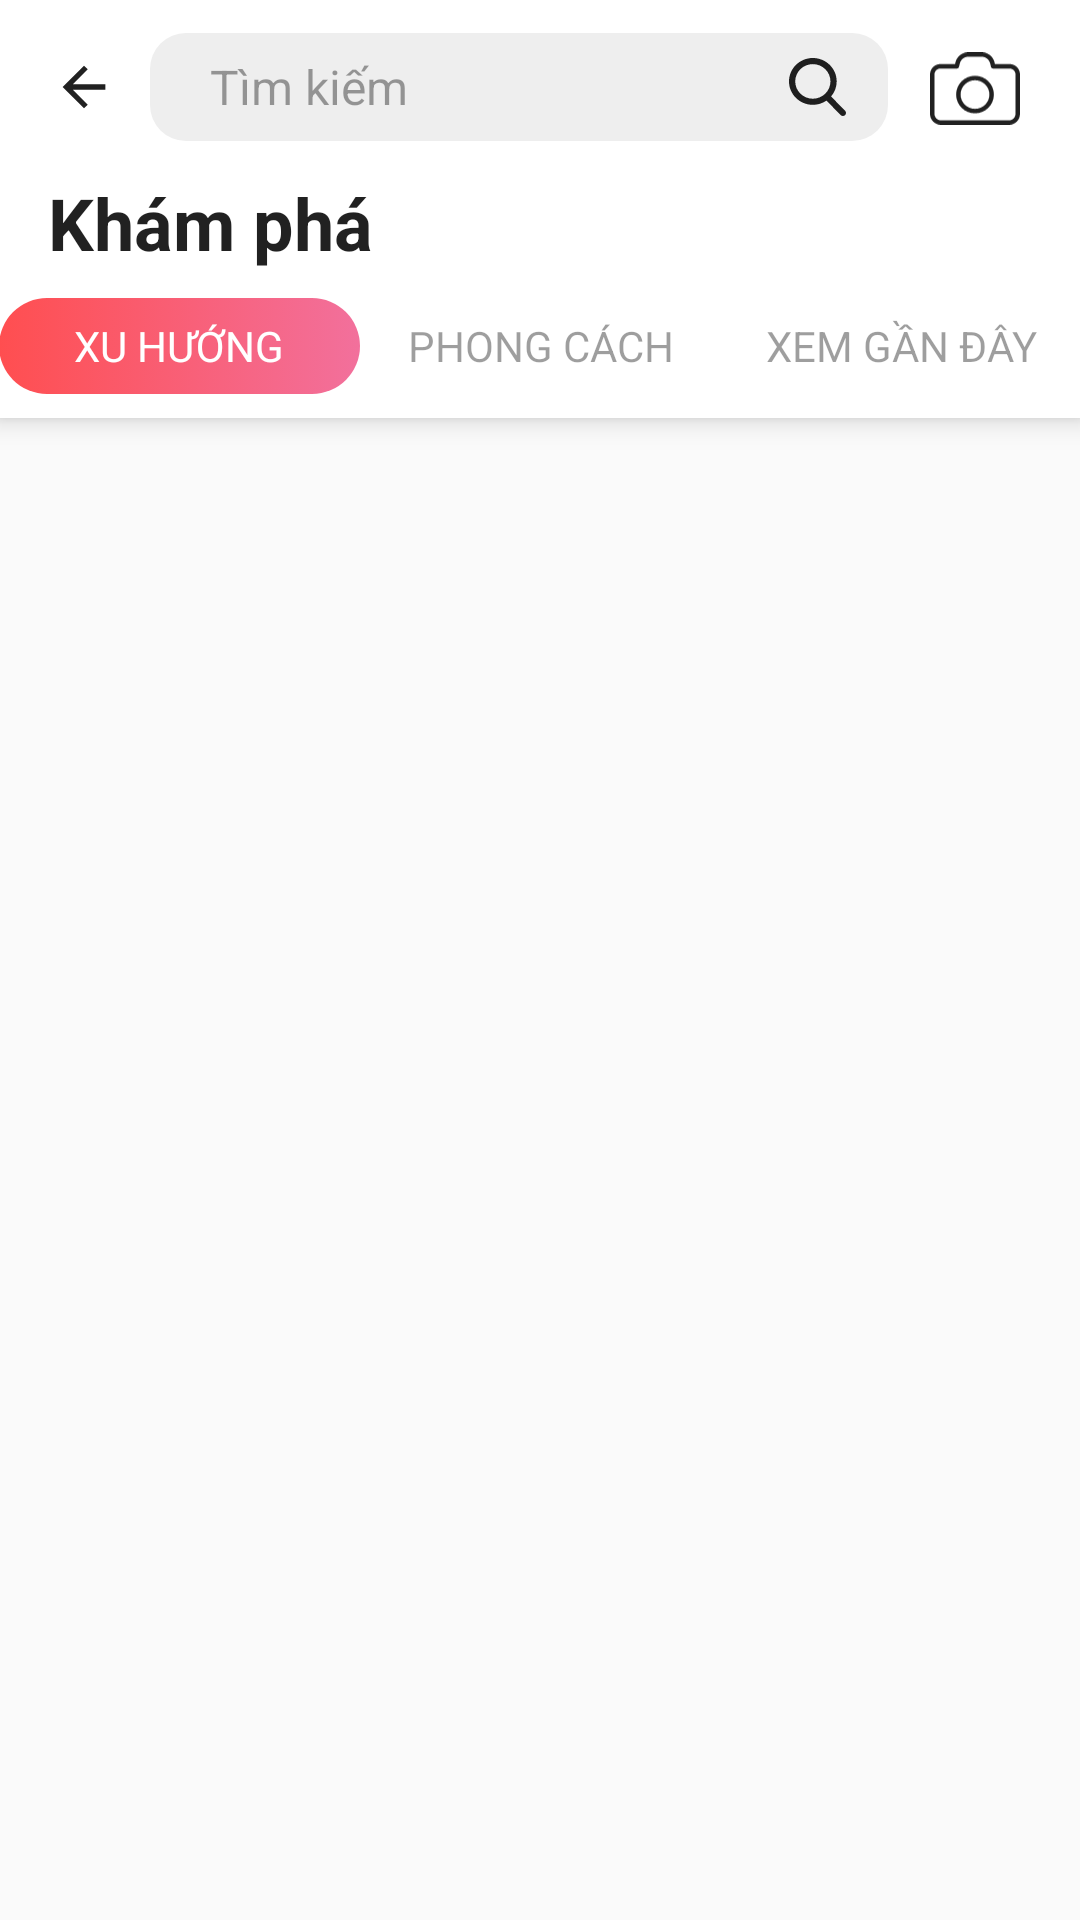

The Android layout XML behind this screen, and the referenced resources:
<!-- AndroidManifest.xml: application theme AppTheme -->
<!-- res/layout/activity_explore.xml -->
<?xml version="1.0" encoding="utf-8"?>
<android.support.constraint.ConstraintLayout xmlns:android="http://schemas.android.com/apk/res/android"
    xmlns:app="http://schemas.android.com/apk/res-auto"
    xmlns:tools="http://schemas.android.com/tools"
    android:layout_width="match_parent"
    android:layout_height="match_parent"
    tools:context=".activity.ExploreActivity">

    <android.support.constraint.ConstraintLayout
        android:id="@+id/constraintLayout"
        android:layout_width="match_parent"
        android:layout_height="57dp"
        android:background="@color/colorWhite"
        android:elevation="5dp"
        app:layout_constraintEnd_toEndOf="parent"
        app:layout_constraintStart_toStartOf="parent"
        app:layout_constraintTop_toTopOf="parent">

        <ImageView
            android:id="@+id/imgBack"
            android:layout_width="16dp"
            android:layout_height="16dp"
            android:layout_marginStart="20dp"
            android:layout_marginTop="21dp"
            android:src="@drawable/ic_arrow_back_black"
            app:layout_constraintBottom_toBottomOf="parent"
            app:layout_constraintStart_toStartOf="parent"
            app:layout_constraintTop_toTopOf="parent"
            app:layout_constraintVertical_bias="0.0" />

        <LinearLayout
            android:id="@+id/linearSearch"
            android:layout_width="0dp"
            android:layout_height="36dp"
            android:layout_marginEnd="14dp"
            android:layout_marginStart="14dp"
            android:layout_marginTop="11dp"
            android:background="@drawable/edt_search_dark"
            android:orientation="horizontal"
            android:paddingLeft="20dp"
            android:paddingRight="14dp"
            android:weightSum="1"
            app:layout_constraintBottom_toBottomOf="parent"
            app:layout_constraintEnd_toStartOf="@+id/imgCamera"
            app:layout_constraintStart_toEndOf="@+id/imgBack"
            app:layout_constraintTop_toTopOf="parent"
            app:layout_constraintVertical_bias="0.0">

            <EditText
                android:id="@+id/edtSearchContent"
                android:layout_width="match_parent"
                android:layout_height="match_parent"
                android:layout_weight="1"
                android:background="@android:color/transparent"
                android:enabled="false"
                android:gravity="center_vertical"
                android:singleLine="true"
                android:text="Tìm kiếm"
                android:textColor="#61000000"
                android:textSize="16dp" />

            <ImageView
                android:id="@+id/imgSearch"
                android:layout_width="19dp"
                android:layout_height="20dp"
                android:layout_gravity="center_vertical"
                android:src="@drawable/ic_search_black" />
        </LinearLayout>

        <ImageView
            android:id="@+id/imgCamera"
            android:layout_width="30dp"
            android:layout_height="25dp"
            android:layout_marginEnd="20dp"
            android:layout_marginTop="17dp"
            android:src="@drawable/ic_camera_black"
            app:layout_constraintBottom_toBottomOf="parent"
            app:layout_constraintEnd_toEndOf="parent"
            app:layout_constraintTop_toTopOf="parent"
            app:layout_constraintVertical_bias="0.0" />
    </android.support.constraint.ConstraintLayout>

    <android.support.constraint.ConstraintLayout
        android:id="@+id/constraintTab"
        android:layout_width="match_parent"
        android:layout_height="wrap_content"
        android:background="@color/colorWhite"
        android:elevation="5dp"
        app:layout_constraintEnd_toEndOf="parent"
        app:layout_constraintStart_toStartOf="parent"
        app:layout_constraintTop_toBottomOf="@+id/constraintLayout">

        <TextView
            android:id="@+id/textView"
            android:layout_width="wrap_content"
            android:layout_height="wrap_content"
            android:layout_marginEnd="8dp"
            android:layout_marginStart="16dp"
            android:layout_marginTop="1dp"
            android:text="Khám phá"
            android:textColor="#DE000000"
            android:textSize="24sp"
            android:textStyle="bold"
            app:layout_constraintEnd_toEndOf="parent"
            app:layout_constraintHorizontal_bias="0.0"
            app:layout_constraintStart_toStartOf="parent"
            app:layout_constraintTop_toTopOf="parent" />

        <RadioGroup
            android:layout_width="match_parent"
            android:layout_height="wrap_content"
            android:layout_marginBottom="8dp"
            android:layout_marginTop="9dp"
            android:orientation="horizontal"
            android:paddingLeft="@dimen/paddding_general"
            android:paddingRight="@dimen/paddding_general"
            android:weightSum="3"
            android:checkedButton="@+id/rdbTrend"
            app:layout_constraintBottom_toBottomOf="parent"
            app:layout_constraintEnd_toEndOf="parent"
            app:layout_constraintStart_toStartOf="parent"
            app:layout_constraintTop_toBottomOf="@+id/textView"
            app:layout_constraintVertical_bias="0.0">

            <RadioButton
                android:id="@+id/rdbTrend"
                android:layout_width="match_parent"
                android:layout_height="32dp"
                android:layout_marginRight="@dimen/margin_item"
                android:layout_weight="1"
                android:background="@drawable/tab_explore"
                android:button="@null"
                android:gravity="center"
                android:text="XU HƯỚNG"
                android:textColor="@drawable/tab_explore" />

            <RadioButton
                android:id="@+id/rdbStyle"
                android:layout_width="match_parent"
                android:layout_height="32dp"
                android:layout_marginLeft="@dimen/margin_item"
                android:layout_marginRight="@dimen/margin_item"
                android:layout_weight="1"
                android:background="@drawable/tab_explore"
                android:button="@null"
                android:gravity="center"
                android:text="PHONG CÁCH"
                android:textColor="@drawable/tab_explore" />

            <RadioButton
                android:id="@+id/rdbSeen"
                android:layout_width="match_parent"
                android:layout_height="32dp"
                android:layout_marginLeft="@dimen/margin_item"
                android:layout_weight="1"
                android:background="@drawable/tab_explore"
                android:button="@null"
                android:gravity="center"
                android:text="XEM GẦN ĐÂY"
                android:textColor="@drawable/tab_explore" />

        </RadioGroup>

    </android.support.constraint.ConstraintLayout>
</android.support.constraint.ConstraintLayout>
<!-- resources referenced by this layout -->
<resources>
  <color name="colorWhite">#ffffff</color>
  <!-- drawable edt_search_dark (drawable) -->
  <?xml version="1.0" encoding="utf-8"?>
  <shape xmlns:android="http://schemas.android.com/apk/res/android"
      android:shape="rectangle">
  
      <solid android:color="#EEEEEE"/>
      <corners android:radius="12dp"/>
  
  </shape>
  <!-- drawable ic_arrow_back_black (drawable) -->
  <vector android:height="24dp" android:viewportHeight="18"
      android:viewportWidth="18" android:width="24dp" xmlns:android="http://schemas.android.com/apk/res/android">
      <path android:fillColor="#DE000000" android:pathData="M17.0156,8.0156L17.0156,9.9844L4.8281,9.9844L10.4063,15.6094L9,17.0156L0.9844,9L9,0.9844L10.4063,2.3906L4.8281,8.0156L17.0156,8.0156Z"/>
  </vector>
  <!-- drawable ic_search_black (drawable) -->
  <vector android:autoMirrored="true" android:height="48dp"
      android:viewportHeight="48" android:viewportWidth="47"
      android:width="47dp" xmlns:android="http://schemas.android.com/apk/res/android">
      <path android:fillColor="#DE000000" android:pathData="M46.2854,43.7204L34.6991,31.8388C37.6781,28.347 39.3104,23.9537 39.3104,19.38C39.3104,8.694 30.4929,0 19.6552,0C8.8175,0 0,8.694 0,19.38C0,30.0659 8.8175,38.76 19.6552,38.76C23.7238,38.76 27.601,37.55 30.9159,35.253L42.5902,47.2248C43.0782,47.7245 43.7345,48 44.4378,48C45.1035,48 45.7351,47.7497 46.2145,47.2947C47.2331,46.3283 47.2656,44.7256 46.2854,43.7204ZM19.6552,5.0557C27.666,5.0557 34.1829,11.4814 34.1829,19.38C34.1829,27.2786 27.666,33.7043 19.6552,33.7043C11.6444,33.7043 5.1274,27.2786 5.1274,19.38C5.1274,11.4814 11.6444,5.0557 19.6552,5.0557Z"/>
  </vector>
  <!-- drawable tab_explore (drawable) -->
  <?xml version="1.0" encoding="utf-8"?>
  <selector xmlns:android="http://schemas.android.com/apk/res/android">
  
      
      <item android:state_checked="true"
          android:color="@color/colorWhite"
          android:drawable="@drawable/tab_explore_checked">
      </item>
  
      
      <item android:color="#61000000"
          android:drawable="@drawable/tab_explore_normal">
      </item>
  
  </selector>
  <style name="AppTheme" parent="Theme.AppCompat.Light.NoActionBar">
          
          <item name="colorPrimary">@color/colorPrimary</item>
          <item name="colorPrimaryDark">@color/colorBlack</item>
          <item name="colorAccent">@color/colorAccent</item>
          <item name="windowActionBar">false</item>
          <item name="windowNoTitle">true</item>
          <item name="android:statusBarColor">@color/colorWhite</item>
          <item name="android:windowLightStatusBar">true</item>
          
          
      </style>
  <!-- drawable tab_explore_checked (drawable) -->
  <?xml version="1.0" encoding="utf-8"?>
  <shape xmlns:android="http://schemas.android.com/apk/res/android"
      android:shape="rectangle">
      <gradient android:startColor="#FF4E50"
          android:endColor="#F2709C"/>
      <corners android:radius="16dp"/>
  </shape>
  <!-- drawable tab_explore_normal (drawable) -->
  <?xml version="1.0" encoding="utf-8"?>
  <shape xmlns:android="http://schemas.android.com/apk/res/android"
      android:shape="rectangle">
      <solid android:color="@color/colorWhite"/>
      <corners android:radius="16dp"/>
  </shape>
  <color name="colorPrimary">#3F51B5</color>
  <color name="colorBlack">#000000</color>
  <color name="colorAccent">#FF4E50</color>
</resources>
